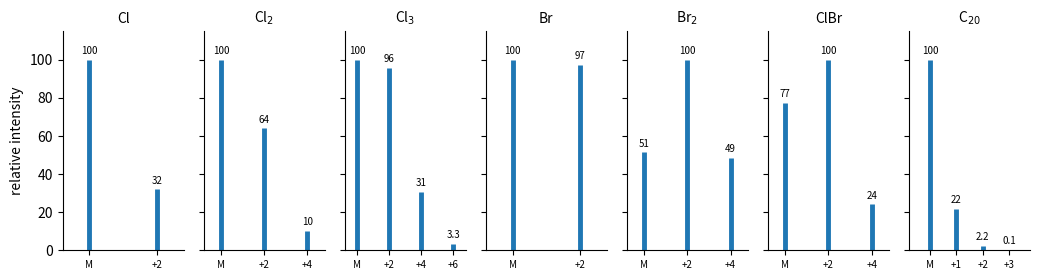

Source code (Python):
"""Isotope patterns of the molecular-ion region for one or two Cl and Br atoms, ClBr, Cl3
and twenty carbon atoms (relative to the most intense peak = 100), from the binomial
expansion of the isotopic abundances (IUPAC: 35Cl 75.76 %, 79Br 50.69 %, 13C 1.07 %)."""

import numpy as np
import matplotlib.pyplot as plt

cl = np.array([0.7576, 0, 0.2424])
br = np.array([0.5069, 0, 0.4931])
c = np.array([0.9893, 0.0107])


def power(p, k):
    out = np.array([1.0])
    for _ in range(k):
        out = np.convolve(out, p)
    return out


cases = [
    ("Cl", cl),
    ("Cl$_2$", power(cl, 2)),
    ("Cl$_3$", power(cl, 3)),
    ("Br", br),
    ("Br$_2$", power(br, 2)),
    ("ClBr", np.convolve(cl, br)),
    ("C$_{20}$", power(c, 20)[:4]),
]
fig, axes = plt.subplots(1, len(cases), figsize=(10.5, 2.9), sharey=True)
for ax, (name, p) in zip(axes, cases):
    y = 100 * p / p.max()
    k = np.arange(len(y))
    keep = y > 0.05
    ax.vlines(k[keep], 0, y[keep], color="C0", lw=3.5)
    for kk, yy in zip(k[keep], y[keep]):
        ax.text(kk, yy + 3, f"{yy:.0f}" if yy >= 10 else f"{yy:.1f}", ha="center", fontsize=7)
    ax.set_xticks(k[keep])
    ax.set_xticklabels(["M" if kk == 0 else f"+{kk}" for kk in k[keep]], fontsize=7)
    ax.set_xlim(-0.8, max(k[keep]) + 0.8)
    ax.set_title(name, fontsize=10)
    ax.spines[["top", "right"]].set_visible(False)
axes[0].set_ylim(0, 115)
axes[0].set_ylabel("relative intensity")
fig.tight_layout()
